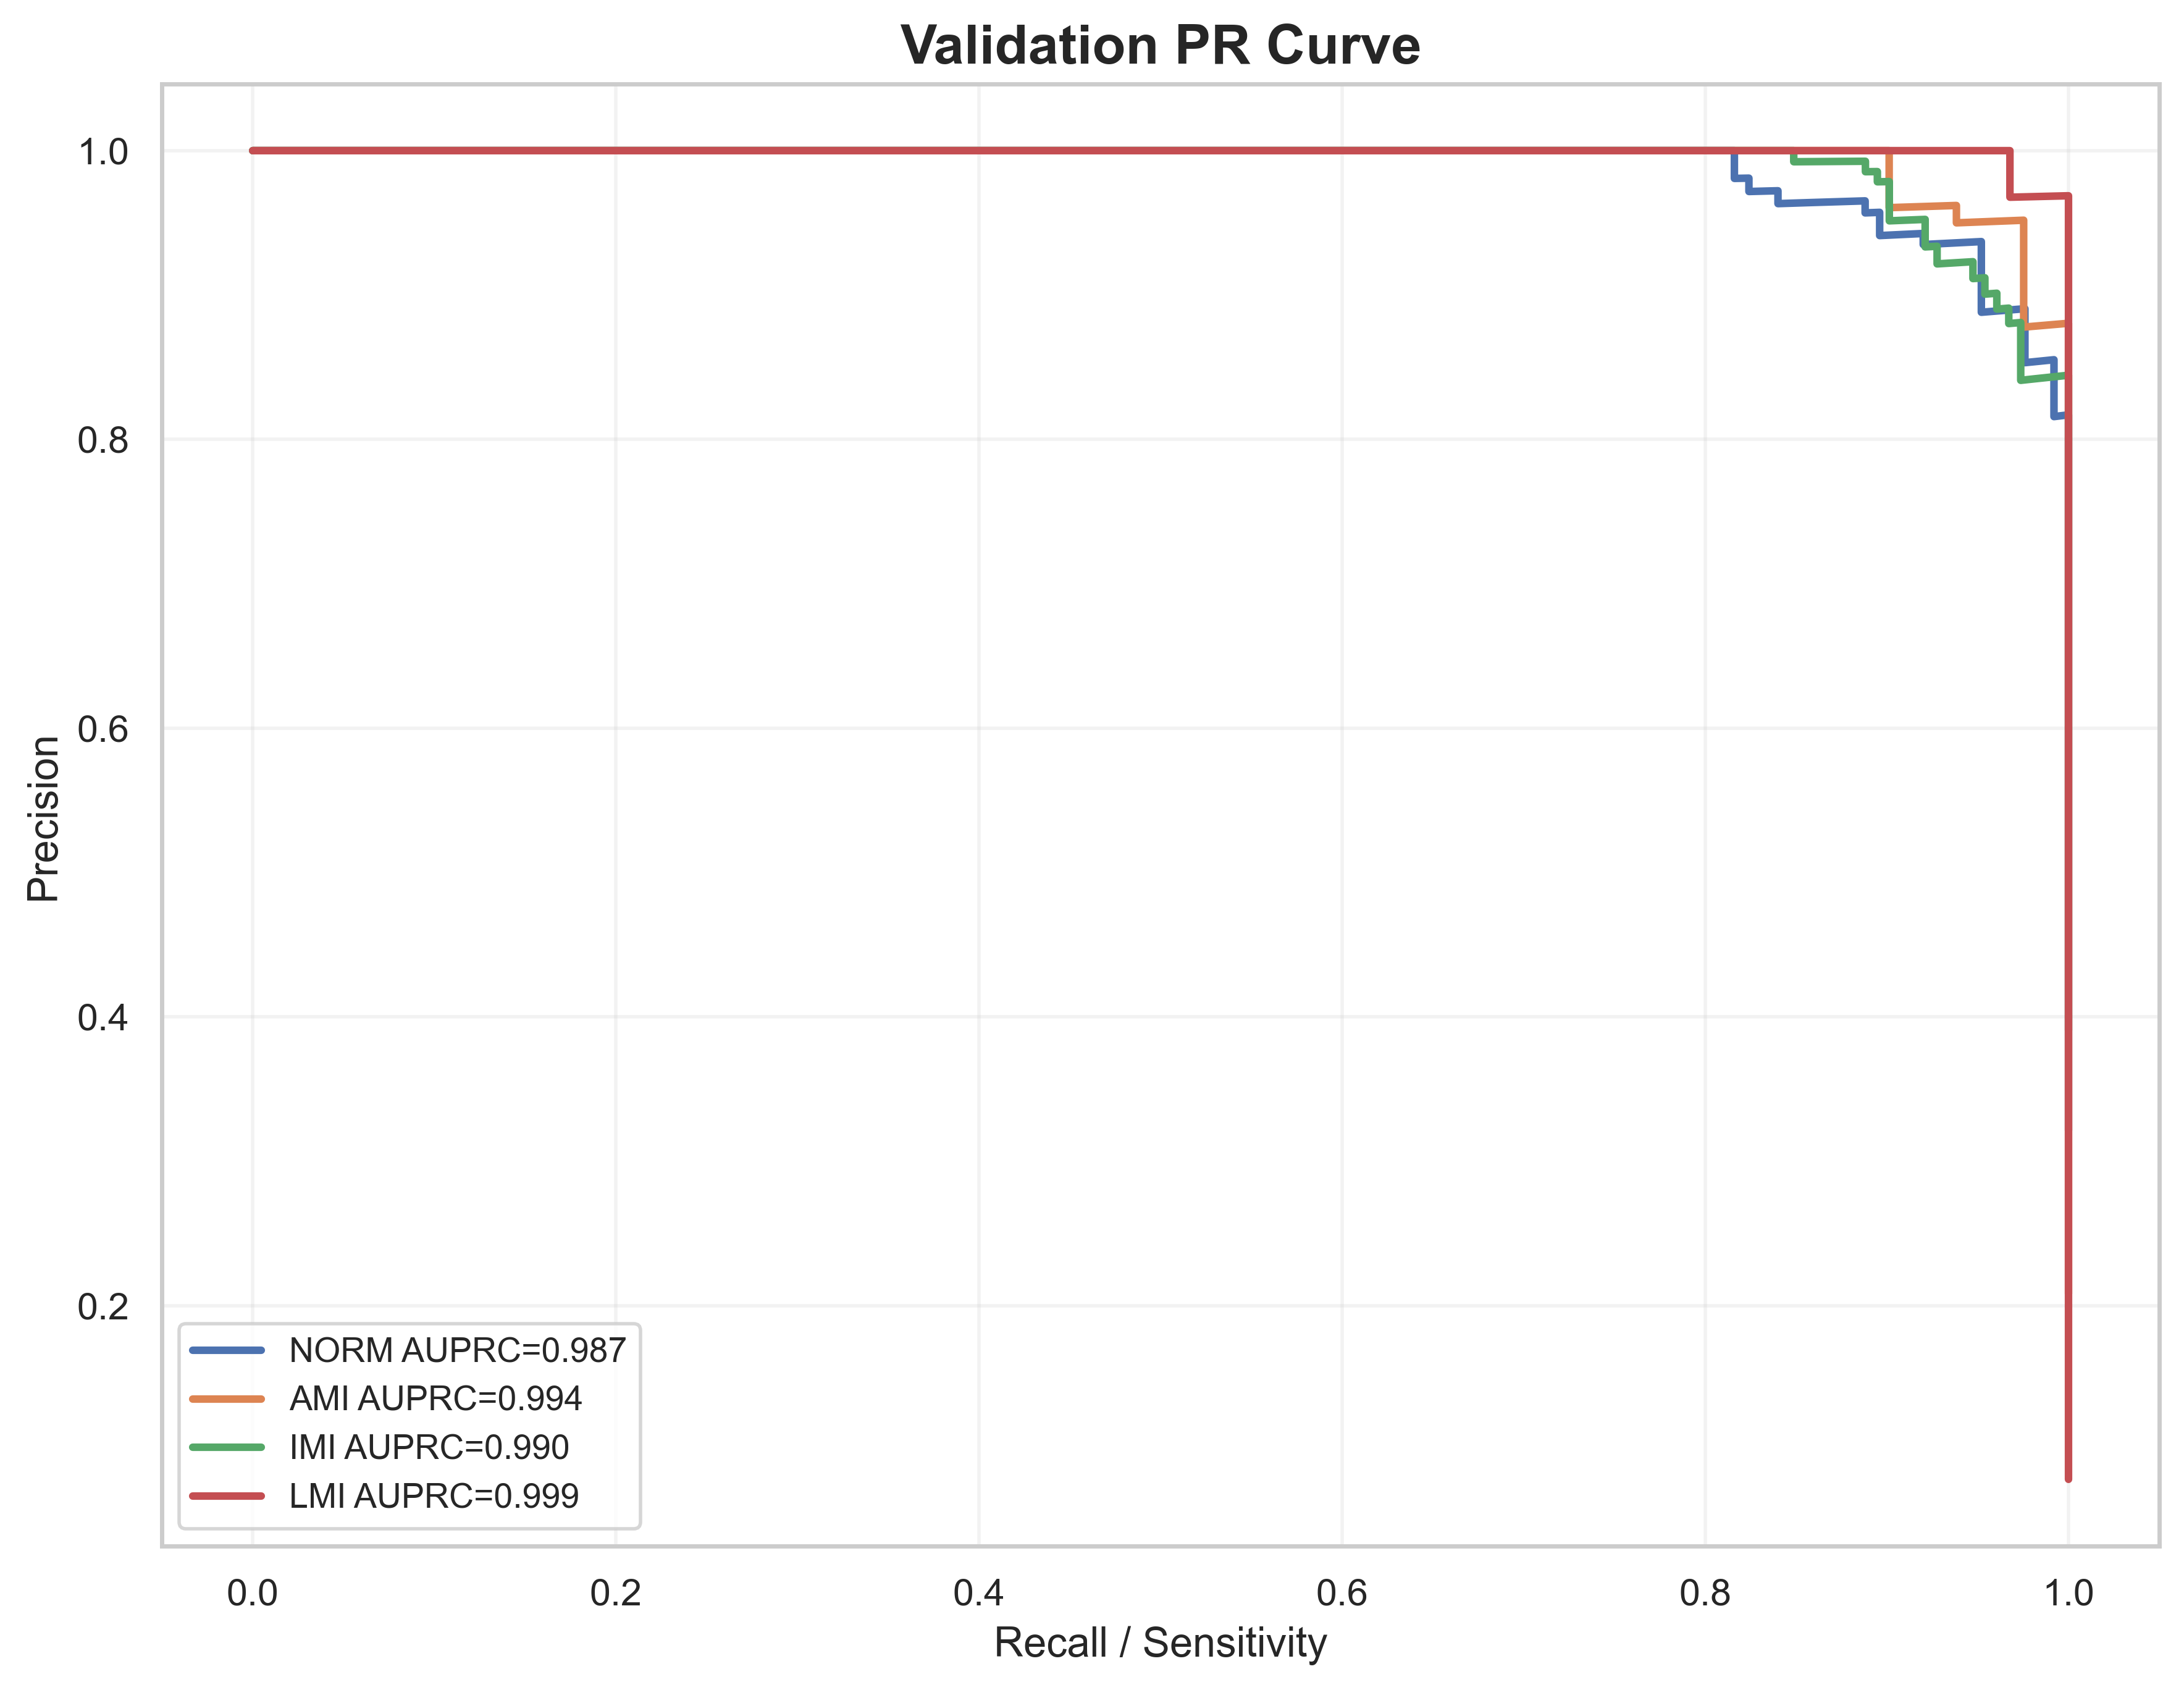

Source data for this figure (header and first rows):
label, recall, precision, auprc
NORM, 1.0, 0.3213, 0.9875
NORM, 1.0, 0.3222, 0.9875
NORM, 1.0, 0.323, 0.9875
NORM, 1.0, 0.3238, 0.9875
NORM, 1.0, 0.3247, 0.9875
NORM, 1.0, 0.3255, 0.9875
NORM, 1.0, 0.3264, 0.9875
NORM, 1.0, 0.3272, 0.9875
NORM, 1.0, 0.3281, 0.9875
NORM, 1.0, 0.3289, 0.9875
NORM, 1.0, 0.3298, 0.9875
NORM, 1.0, 0.3307, 0.9875
NORM, 1.0, 0.3316, 0.9875
NORM, 1.0, 0.3324, 0.9875
NORM, 1.0, 0.3333, 0.9875
NORM, 1.0, 0.3342, 0.9875
NORM, 1.0, 0.3351, 0.9875
NORM, 1.0, 0.336, 0.9875
NORM, 1.0, 0.3369, 0.9875
NORM, 1.0, 0.3378, 0.9875
NORM, 1.0, 0.3388, 0.9875
NORM, 1.0, 0.3397, 0.9875
NORM, 1.0, 0.3406, 0.9875
NORM, 1.0, 0.3415, 0.9875
NORM, 1.0, 0.3425, 0.9875
NORM, 1.0, 0.3434, 0.9875
NORM, 1.0, 0.3444, 0.9875
NORM, 1.0, 0.3453, 0.9875
NORM, 1.0, 0.3463, 0.9875
NORM, 1.0, 0.3472, 0.9875
NORM, 1.0, 0.3482, 0.9875
NORM, 1.0, 0.3492, 0.9875
NORM, 1.0, 0.3501, 0.9875
NORM, 1.0, 0.3511, 0.9875
NORM, 1.0, 0.3521, 0.9875
NORM, 1.0, 0.3531, 0.9875
NORM, 1.0, 0.3541, 0.9875
NORM, 1.0, 0.3551, 0.9875
NORM, 1.0, 0.3561, 0.9875
NORM, 1.0, 0.3571, 0.9875
NORM, 1.0, 0.3582, 0.9875
NORM, 1.0, 0.3592, 0.9875
NORM, 1.0, 0.3602, 0.9875
NORM, 1.0, 0.3613, 0.9875
NORM, 1.0, 0.3623, 0.9875
NORM, 1.0, 0.3634, 0.9875
NORM, 1.0, 0.3644, 0.9875
NORM, 1.0, 0.3655, 0.9875
NORM, 1.0, 0.3666, 0.9875
NORM, 1.0, 0.3676, 0.9875
NORM, 1.0, 0.3687, 0.9875
NORM, 1.0, 0.3698, 0.9875
NORM, 1.0, 0.3709, 0.9875
NORM, 1.0, 0.372, 0.9875
NORM, 1.0, 0.3731, 0.9875
NORM, 1.0, 0.3743, 0.9875
NORM, 1.0, 0.3754, 0.9875
NORM, 1.0, 0.3765, 0.9875
NORM, 1.0, 0.3776, 0.9875
NORM, 1.0, 0.3788, 0.9875
... 1,500 more rows
